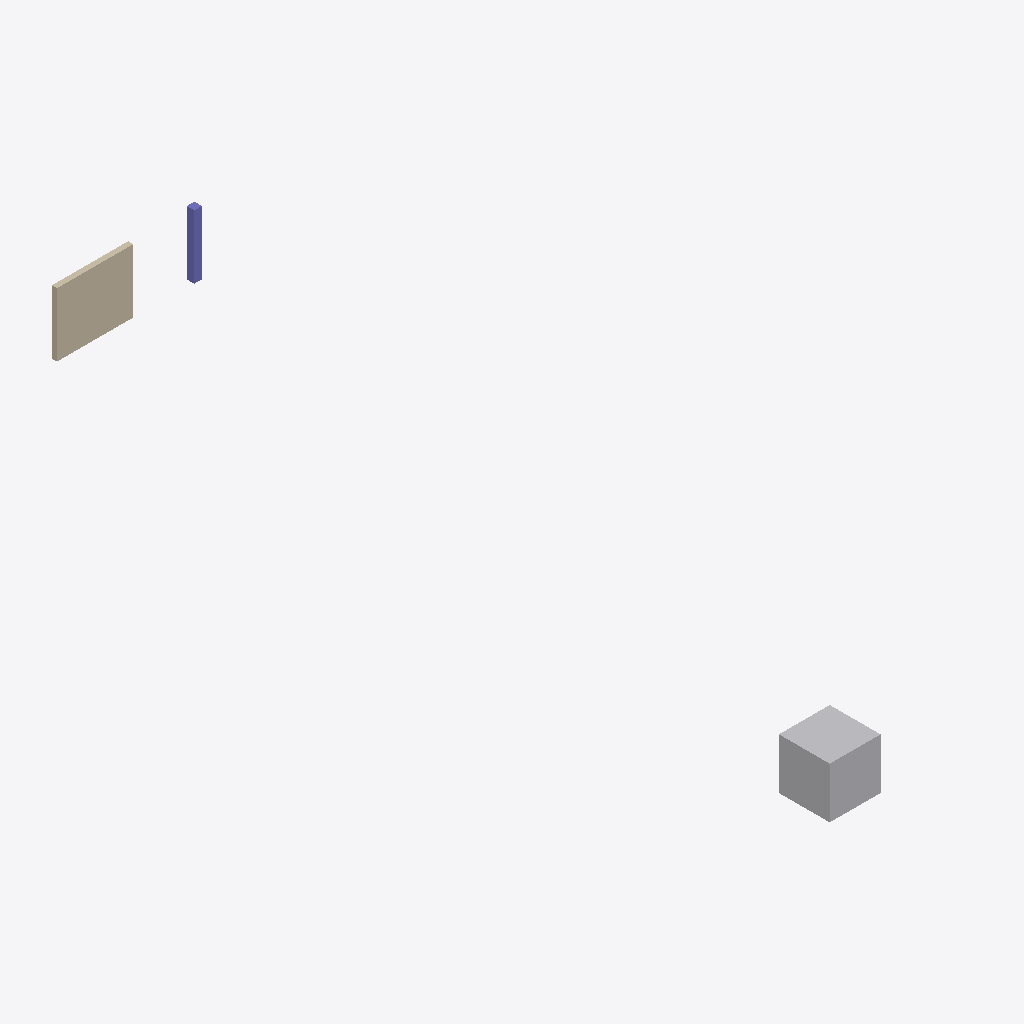
Isometric view of an IFC building model (IFC-SPF (STEP), schema IFC4, length unit metre), seen from the south-west, elements coloured by IFC class: 1 other element (light grey), 1 wall (beige), 1 column (violet).
Extent 6.2 m × 31.1 m × 2.5 m (x, y, z). Storeys (1): Annex floor at 0.00 m. Elements (3): 1 IfcBuildingElementProxy, 1 IfcColumn, 1 IfcWall.

HEADER;
FILE_DESCRIPTION(('ViewDefinition [DesignTransferView]'),'2;1');
FILE_NAME('annex.ifc','2026-11-10T00:00:00',(''),(''),'IFC-LPG tests','IFC-LPG tests','');
FILE_SCHEMA(('IFC4'));
ENDSEC;
DATA;
#1=IFCPROJECT('0Annex0000000000000001',$,'Annex',$,$,$,$,(#10,#12),#3);
#20=IFCSITE('0Annex0000000000000002',$,'Annex site',$,$,#21,$,$,.ELEMENT.,$,$,$,$,$);
#30=IFCBUILDING('0Annex0000000000000003',$,'Annex',$,$,#31,$,$,.ELEMENT.,$,$,$);
#34=IFCBUILDINGSTOREY('0Annex0000000000000004',$,'Annex floor',$,$,#35,$,$,.ELEMENT.,0.0);
#80=IFCBUILDINGELEMENTPROXY('0Annex0000000000000020',$,'Shed',$,$,#81,#85,$,.ELEMENT.);
#50=IFCWALL('0Spatial00000000000010',$,'Annex wall',$,$,#51,#55,$,.STANDARD.);
#60=IFCCOLUMN('0Annex0000000000000011',$,'Annex column',$,$,#62,#65,$,.COLUMN.);
ENDSEC;
